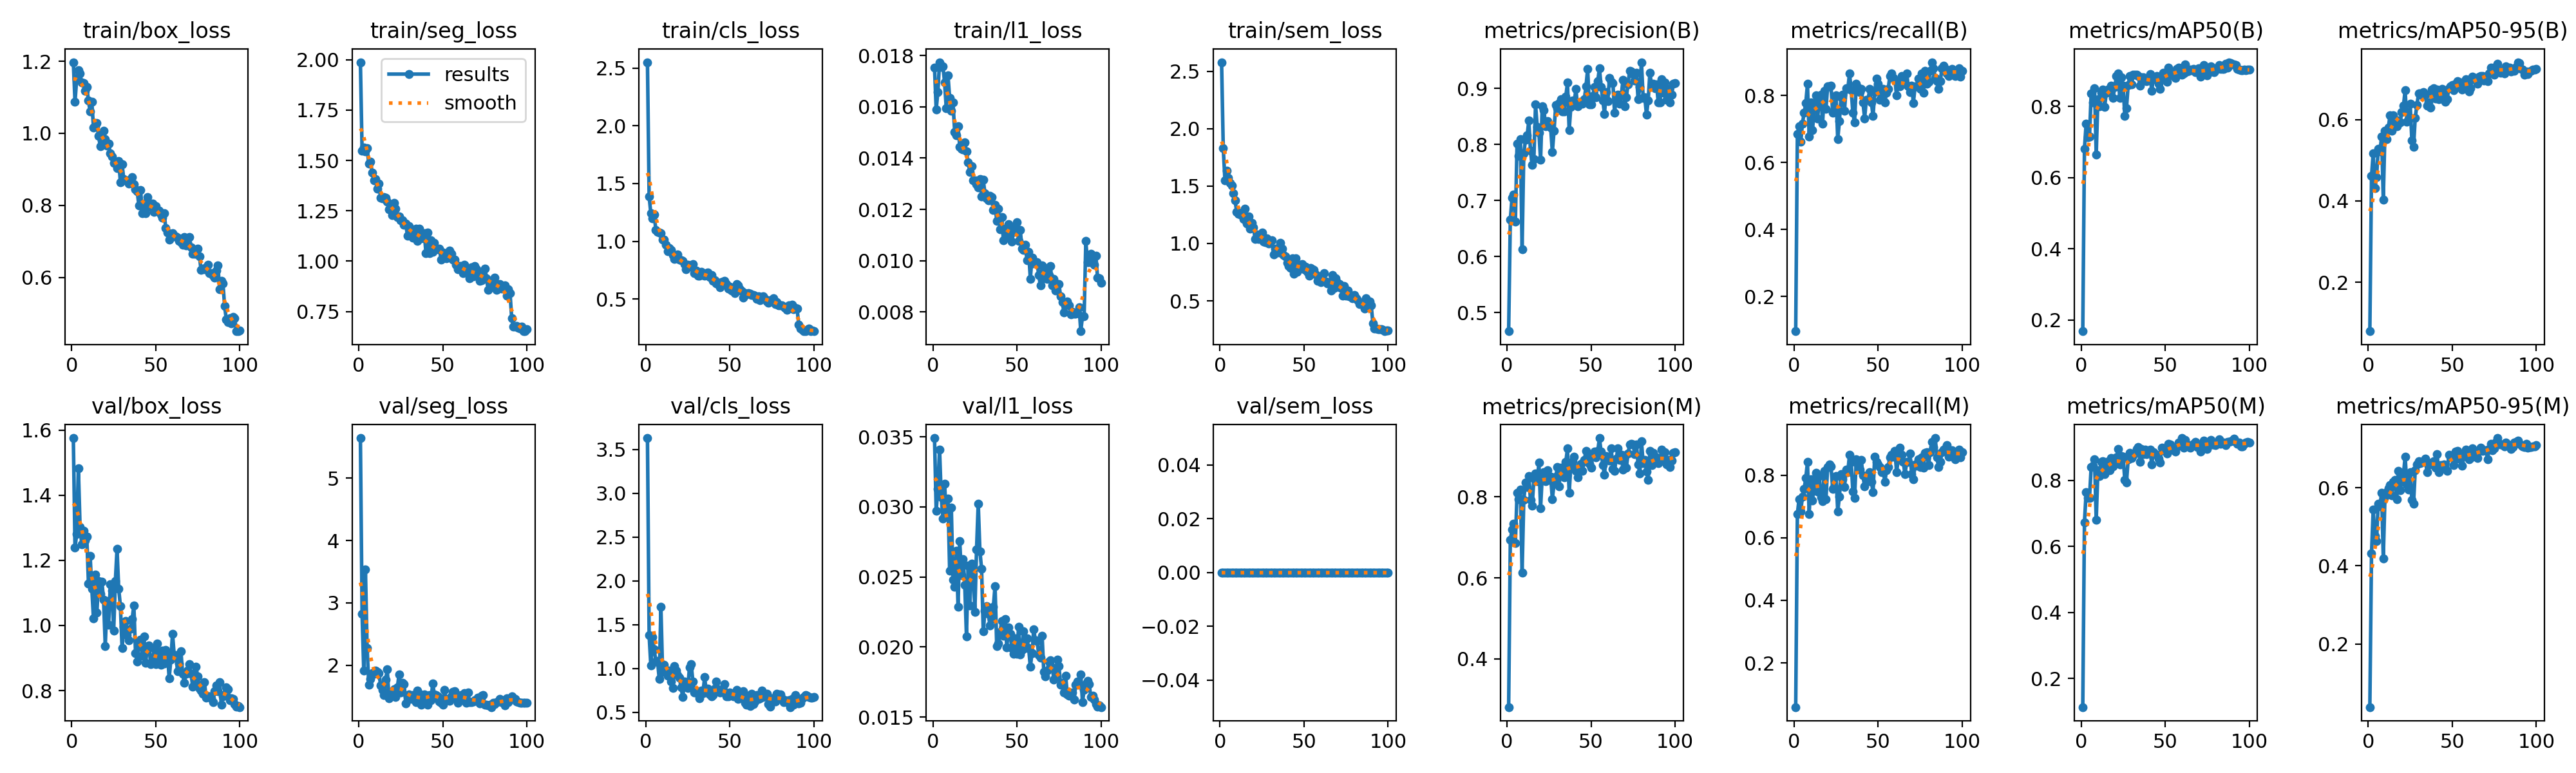

Values plotted in this chart, from the file beside it:
epoch, time, train/box_loss, train/seg_loss, train/cls_loss, train/l1_loss, train/sem_loss, metrics/precision(B), metrics/recall(B), metrics/mAP50(B), metrics/mAP50-95(B), metrics/precision(M), metrics/recall(M), metrics/mAP50(M), metrics/mAP50-95(M), val/box_loss, val/seg_loss, val/cls_loss, val/l1_loss, val/sem_loss, lr/pg0, lr/pg1, lr/pg2
1, 67.27, 1.197, 1.988, 2.552, 0.01752, 2.578, 0.4667, 0.09651, 0.1681, 0.07928, 0.281, 0.05853, 0.1135, 0.03851, 1.575, 5.643, 3.63, 0.03491, 0, 0.0001964, 0.0001964, 0.08056
2, 137.6, 1.088, 1.549, 1.387, 0.0159, 1.828, 0.6658, 0.685, 0.6807, 0.4615, 0.6945, 0.6772, 0.6728, 0.4325, 1.24, 2.828, 1.38, 0.02974, 0, 0.0003924, 0.0003924, 0.06076
3, 207.3, 1.151, 1.565, 1.243, 0.01658, 1.549, 0.7053, 0.7087, 0.7518, 0.5176, 0.7196, 0.7244, 0.7632, 0.5437, 1.28, 1.91, 1.035, 0.03128, 0, 0.0005846, 0.0005846, 0.04095
4, 277.1, 1.176, 1.544, 1.196, 0.01774, 1.632, 0.7107, 0.6614, 0.7132, 0.4311, 0.7337, 0.685, 0.7462, 0.4768, 1.483, 3.535, 1.362, 0.03408, 0, 0.0007727, 0.0007727, 0.02114
5, 346.7, 1.165, 1.561, 1.232, 0.01755, 1.571, 0.662, 0.7165, 0.7146, 0.458, 0.6862, 0.7323, 0.7469, 0.4641, 1.303, 2.28, 1.223, 0.03069, 0, 0.0009569, 0.0009569, 0.001321
6, 416.4, 1.14, 1.484, 1.097, 0.01758, 1.525, 0.8016, 0.748, 0.837, 0.5277, 0.81, 0.7559, 0.8397, 0.5594, 1.25, 1.685, 1.078, 0.02917, 0, 0.0009505, 0.0009505, 0.0009505
7, 486.2, 1.139, 1.493, 1.08, 0.01695, 1.503, 0.779, 0.7773, 0.8114, 0.5214, 0.7945, 0.7915, 0.8435, 0.5532, 1.29, 1.776, 1.089, 0.03163, 0, 0.0009406, 0.0009406, 0.0009406
8, 555.9, 1.117, 1.439, 1.074, 0.01594, 1.435, 0.8098, 0.8347, 0.8513, 0.5585, 0.8175, 0.8425, 0.8644, 0.5875, 1.26, 1.874, 0.8801, 0.02935, 0, 0.0009307, 0.0009307, 0.0009307
9, 625.7, 1.129, 1.401, 1.07, 0.01723, 1.376, 0.6128, 0.6772, 0.6648, 0.4028, 0.6128, 0.6772, 0.6797, 0.4196, 1.272, 1.86, 1.708, 0.03058, 0, 0.0009208, 0.0009208, 0.0009208
10, 695.5, 1.09, 1.406, 1.015, 0.01634, 1.273, 0.7841, 0.7795, 0.8209, 0.5719, 0.7932, 0.7874, 0.8295, 0.5773, 1.129, 1.917, 0.9638, 0.02545, 0, 0.0009109, 0.0009109, 0.0009109
11, 765.2, 1.06, 1.358, 1.013, 0.01585, 1.257, 0.8081, 0.6963, 0.8013, 0.5522, 0.8354, 0.7195, 0.8125, 0.5883, 1.213, 1.896, 1.043, 0.02993, 0, 0.000901, 0.000901, 0.000901
12, 834.8, 1.087, 1.386, 0.9703, 0.01617, 1.252, 0.816, 0.7638, 0.8387, 0.5799, 0.8244, 0.7716, 0.8555, 0.5985, 1.112, 1.876, 0.9541, 0.02478, 0, 0.0008911, 0.0008911, 0.0008911
13, 904.4, 1.016, 1.314, 0.9157, 0.01502, 1.27, 0.8426, 0.8006, 0.8477, 0.6104, 0.8508, 0.8085, 0.8585, 0.6073, 1.021, 1.68, 0.9171, 0.02429, 0, 0.0008812, 0.0008812, 0.0008812
14, 974.1, 1.019, 1.311, 0.9416, 0.01488, 1.213, 0.7883, 0.7323, 0.7987, 0.573, 0.7919, 0.7492, 0.819, 0.5802, 1.157, 1.602, 0.9765, 0.02687, 0, 0.0008713, 0.0008713, 0.0008713
15, 1044, 1.028, 1.317, 0.9254, 0.01525, 1.304, 0.7631, 0.7862, 0.8389, 0.6109, 0.7775, 0.7981, 0.8552, 0.6146, 1.039, 1.521, 0.8531, 0.02287, 0, 0.0008614, 0.0008614, 0.0008614
16, 1113, 0.9922, 1.315, 0.8806, 0.01445, 1.173, 0.7733, 0.8032, 0.8481, 0.5977, 0.845, 0.7299, 0.8407, 0.6194, 1.137, 1.774, 0.7809, 0.02756, 0, 0.0008515, 0.0008515, 0.0008515
17, 1183, 0.9649, 1.297, 0.8445, 0.01436, 1.235, 0.8711, 0.7165, 0.8448, 0.5843, 0.8585, 0.7166, 0.8302, 0.571, 1.097, 1.931, 1.027, 0.02513, 0, 0.0008416, 0.0008416, 0.0008416
18, 1252, 0.9973, 1.257, 0.8507, 0.01433, 1.131, 0.8311, 0.8138, 0.8577, 0.5985, 0.8381, 0.8153, 0.8678, 0.643, 1.134, 1.466, 0.9798, 0.02625, 0, 0.0008317, 0.0008317, 0.0008317
19, 1322, 1.007, 1.277, 0.8865, 0.01462, 1.18, 0.8215, 0.761, 0.8242, 0.5924, 0.885, 0.7244, 0.8411, 0.5936, 1.078, 1.553, 0.9225, 0.02444, 0, 0.0008218, 0.0008218, 0.0008218
20, 1392, 0.9841, 1.23, 0.8441, 0.01426, 1.138, 0.7723, 0.8268, 0.8541, 0.6183, 0.7723, 0.8268, 0.8552, 0.617, 0.9374, 1.556, 0.8931, 0.02075, 0, 0.0008119, 0.0008119, 0.0008119
21, 1461, 0.9655, 1.288, 0.8377, 0.01384, 1.038, 0.8683, 0.8268, 0.8849, 0.6341, 0.8539, 0.8347, 0.8686, 0.6343, 1.075, 1.611, 0.7835, 0.02582, 0, 0.000802, 0.000802, 0.000802
22, 1531, 0.971, 1.26, 0.8298, 0.01345, 1.081, 0.861, 0.8294, 0.893, 0.6721, 0.861, 0.8294, 0.8945, 0.6791, 1.001, 1.495, 0.6729, 0.02295, 0, 0.0007921, 0.0007921, 0.0007921
23, 1601, 0.9438, 1.218, 0.8008, 0.01369, 1.038, 0.8326, 0.748, 0.8245, 0.595, 0.8386, 0.7559, 0.8482, 0.6082, 1.126, 1.649, 0.8549, 0.02597, 0, 0.0007822, 0.0007822, 0.0007822
24, 1670, 0.9349, 1.223, 0.7586, 0.01314, 1.078, 0.8422, 0.7564, 0.8827, 0.5997, 0.866, 0.7635, 0.8729, 0.5956, 1.106, 1.853, 0.8128, 0.02548, 0, 0.0007723, 0.0007723, 0.0007723
25, 1740, 0.9171, 1.203, 0.7961, 0.01313, 1.095, 0.8356, 0.8005, 0.8579, 0.6384, 0.8422, 0.7986, 0.8708, 0.6391, 0.9841, 1.567, 0.7781, 0.02251, 0, 0.0007624, 0.0007624, 0.0007624
26, 1810, 0.9174, 1.204, 0.7935, 0.01298, 1.017, 0.8303, 0.6693, 0.7725, 0.5489, 0.8503, 0.685, 0.8008, 0.5693, 1.136, 1.716, 1.017, 0.02698, 0, 0.0007525, 0.0007525, 0.0007525
27, 1879, 0.9037, 1.181, 0.7809, 0.01285, 1.013, 0.7863, 0.7244, 0.7946, 0.533, 0.7949, 0.7322, 0.7928, 0.5596, 1.236, 1.7, 1.053, 0.03024, 0, 0.0007426, 0.0007426, 0.0007426
28, 1949, 0.9235, 1.187, 0.8026, 0.01319, 1.043, 0.8249, 0.7953, 0.8601, 0.6043, 0.8331, 0.8032, 0.8627, 0.6444, 1.112, 1.383, 0.8556, 0.02684, 0, 0.0007327, 0.0007327, 0.0007327
29, 2018, 0.8645, 1.125, 0.7228, 0.0125, 0.9972, 0.87, 0.8032, 0.8859, 0.6364, 0.8496, 0.7874, 0.8837, 0.6603, 1.06, 1.511, 0.7308, 0.02557, 0, 0.0007228, 0.0007228, 0.0007228
30, 2088, 0.9147, 1.174, 0.7442, 0.01315, 1.021, 0.8647, 0.7546, 0.8619, 0.6639, 0.8736, 0.7622, 0.8682, 0.6672, 0.9307, 1.534, 0.7399, 0.02113, 0, 0.0007129, 0.0007129, 0.0007129
31, 2158, 0.8727, 1.145, 0.7038, 0.01262, 1.028, 0.8744, 0.8221, 0.8888, 0.665, 0.8267, 0.8189, 0.8754, 0.6621, 0.9954, 1.458, 0.7105, 0.02257, 0, 0.000703, 0.000703, 0.000703
32, 2227, 0.8694, 1.116, 0.699, 0.01244, 0.9032, 0.8805, 0.8189, 0.8896, 0.6594, 0.8718, 0.811, 0.8823, 0.6658, 1.013, 1.525, 0.6641, 0.02293, 0, 0.0006931, 0.0006931, 0.0006931
33, 2297, 0.8692, 1.142, 0.7333, 0.01236, 0.9562, 0.8587, 0.8661, 0.8889, 0.6685, 0.8587, 0.8661, 0.8947, 0.666, 0.9694, 1.487, 0.747, 0.02238, 0, 0.0006832, 0.0006832, 0.0006832
34, 2366, 0.8599, 1.161, 0.708, 0.01252, 0.9436, 0.8591, 0.8163, 0.8862, 0.6621, 0.8487, 0.8425, 0.9002, 0.675, 0.9551, 1.411, 0.7223, 0.02152, 0, 0.0006733, 0.0006733, 0.0006733
35, 2436, 0.8637, 1.102, 0.7043, 0.01247, 0.9227, 0.8857, 0.748, 0.8591, 0.6343, 0.8857, 0.748, 0.8554, 0.6393, 0.9909, 1.594, 0.9009, 0.02199, 0, 0.0006634, 0.0006634, 0.0006634
36, 2506, 0.8776, 1.159, 0.7214, 0.01198, 1.006, 0.9103, 0.7188, 0.8821, 0.642, 0.9202, 0.7267, 0.8947, 0.6593, 1.021, 1.538, 0.7397, 0.02285, 0, 0.0006535, 0.0006535, 0.0006535
37, 2575, 0.8595, 1.113, 0.7293, 0.01219, 0.9567, 0.8251, 0.8347, 0.8822, 0.6302, 0.8101, 0.8504, 0.8784, 0.6596, 1.062, 1.365, 0.7745, 0.02436, 0, 0.0006436, 0.0006436, 0.0006436
38, 2645, 0.8447, 1.117, 0.6879, 0.01156, 0.8963, 0.8675, 0.8246, 0.8781, 0.6735, 0.8757, 0.8324, 0.8931, 0.6638, 0.9153, 1.441, 0.7041, 0.02008, 0, 0.0006337, 0.0006337, 0.0006337
39, 2715, 0.8388, 1.137, 0.71, 0.01202, 0.8851, 0.8786, 0.811, 0.871, 0.6775, 0.8875, 0.8189, 0.8787, 0.6673, 0.8894, 1.529, 0.685, 0.02024, 0, 0.0006238, 0.0006238, 0.0006238
40, 2784, 0.7995, 1.041, 0.6578, 0.01122, 0.8342, 0.8741, 0.8202, 0.8761, 0.6524, 0.8999, 0.849, 0.8888, 0.6519, 0.9497, 1.5, 0.6992, 0.02107, 0, 0.0006139, 0.0006139, 0.0006139
41, 2854, 0.8432, 1.142, 0.661, 0.01169, 0.8051, 0.8991, 0.7795, 0.8915, 0.6743, 0.8639, 0.8, 0.893, 0.686, 0.9562, 1.367, 0.7752, 0.02186, 0, 0.000604, 0.000604, 0.000604
42, 2924, 0.7792, 1.038, 0.6349, 0.01079, 0.7843, 0.8678, 0.7323, 0.8442, 0.6503, 0.8479, 0.7638, 0.8485, 0.6397, 0.907, 1.525, 0.8527, 0.02078, 0, 0.0005941, 0.0005941, 0.0005941
43, 2994, 0.8052, 1.102, 0.6271, 0.01126, 0.8719, 0.8736, 0.7874, 0.8796, 0.661, 0.8708, 0.7874, 0.8852, 0.6584, 0.9672, 1.441, 0.7623, 0.022, 0, 0.0005842, 0.0005842, 0.0005842
44, 3064, 0.7785, 1.047, 0.6035, 0.01094, 0.738, 0.8727, 0.7874, 0.8762, 0.6749, 0.8818, 0.7953, 0.8796, 0.6551, 0.8848, 1.708, 0.7279, 0.01996, 0, 0.0005743, 0.0005743, 0.0005743
45, 3134, 0.8223, 1.09, 0.6442, 0.01143, 0.8697, 0.8726, 0.8189, 0.8851, 0.6707, 0.8642, 0.811, 0.8771, 0.66, 0.9334, 1.536, 0.7312, 0.0214, 0, 0.0005644, 0.0005644, 0.0005644
46, 3203, 0.7958, 1.061, 0.65, 0.01104, 0.7534, 0.8809, 0.7795, 0.863, 0.6447, 0.8919, 0.7795, 0.8656, 0.6475, 0.9393, 1.525, 0.7566, 0.02094, 0, 0.0005545, 0.0005545, 0.0005545
47, 3273, 0.802, 1.058, 0.6556, 0.01074, 0.789, 0.9036, 0.7385, 0.8496, 0.651, 0.9133, 0.7464, 0.8538, 0.6427, 0.8821, 1.503, 0.8237, 0.01991, 0, 0.0005446, 0.0005446, 0.0005446
48, 3342, 0.8058, 1.062, 0.6293, 0.01113, 0.814, 0.9349, 0.811, 0.8794, 0.677, 0.8936, 0.8594, 0.8991, 0.6848, 0.8854, 1.418, 0.6822, 0.01953, 0, 0.0005347, 0.0005347, 0.0005347
49, 3412, 0.7826, 1.006, 0.5923, 0.01129, 0.8213, 0.871, 0.8506, 0.8952, 0.6826, 0.8813, 0.8425, 0.8972, 0.679, 0.9297, 1.401, 0.6839, 0.02062, 0, 0.0005248, 0.0005248, 0.0005248
50, 3482, 0.7985, 1.042, 0.6092, 0.01149, 0.7734, 0.8715, 0.8347, 0.8929, 0.6846, 0.8715, 0.8347, 0.8888, 0.68, 0.8806, 1.367, 0.7291, 0.01951, 0, 0.0005149, 0.0005149, 0.0005149
51, 3552, 0.7838, 1.034, 0.5735, 0.01078, 0.7954, 0.8867, 0.7874, 0.8697, 0.6725, 0.9036, 0.8268, 0.8804, 0.6576, 0.9451, 1.608, 0.7085, 0.02144, 0, 0.000505, 0.000505, 0.000505
52, 3621, 0.7861, 1.015, 0.5791, 0.0112, 0.755, 0.9024, 0.8032, 0.9087, 0.689, 0.9112, 0.811, 0.9103, 0.6924, 0.8861, 1.452, 0.6841, 0.01947, 0, 0.0004951, 0.0004951, 0.0004951
53, 3691, 0.7752, 1.026, 0.5515, 0.01048, 0.7176, 0.884, 0.8189, 0.8967, 0.6954, 0.8984, 0.8189, 0.9079, 0.6939, 0.8796, 1.461, 0.7076, 0.01977, 0, 0.0004852, 0.0004852, 0.0004852
54, 3761, 0.7655, 1.053, 0.6293, 0.01043, 0.787, 0.9127, 0.7795, 0.8891, 0.6815, 0.9127, 0.7795, 0.892, 0.6749, 0.9223, 1.426, 0.7554, 0.02114, 0, 0.0004753, 0.0004753, 0.0004753
55, 3830, 0.7788, 1.036, 0.6159, 0.01061, 0.7761, 0.9361, 0.8078, 0.8849, 0.6921, 0.9453, 0.8157, 0.8983, 0.6836, 0.8835, 1.506, 0.6567, 0.01994, 0, 0.0004654, 0.0004654, 0.0004654
56, 3900, 0.7372, 1.009, 0.582, 0.01001, 0.7699, 0.9029, 0.8189, 0.8804, 0.6733, 0.9116, 0.8268, 0.8873, 0.6558, 0.9239, 1.575, 0.6844, 0.02061, 0, 0.0004555, 0.0004555, 0.0004555
57, 3969, 0.724, 1.009, 0.5673, 0.01035, 0.7335, 0.8789, 0.8583, 0.9061, 0.6855, 0.8789, 0.8583, 0.9006, 0.6812, 0.9177, 1.589, 0.6748, 0.01991, 0, 0.0004456, 0.0004456, 0.0004456
58, 4039, 0.7051, 0.982, 0.5145, 0.0093, 0.6773, 0.8548, 0.8661, 0.9085, 0.6997, 0.8548, 0.8661, 0.9142, 0.6975, 0.8379, 1.473, 0.7409, 0.01858, 0, 0.0004357, 0.0004357, 0.0004357
59, 4108, 0.7158, 0.9587, 0.549, 0.01013, 0.7167, 0.8929, 0.8531, 0.9071, 0.6907, 0.901, 0.8601, 0.9144, 0.6887, 0.8946, 1.397, 0.613, 0.01957, 0, 0.0004258, 0.0004258, 0.0004258
60, 4178, 0.723, 0.9746, 0.538, 0.0099, 0.662, 0.8775, 0.8462, 0.8887, 0.6689, 0.8955, 0.8774, 0.9277, 0.6722, 0.975, 1.515, 0.5871, 0.02127, 0, 0.0004159, 0.0004159, 0.0004159
... 40 more rows
